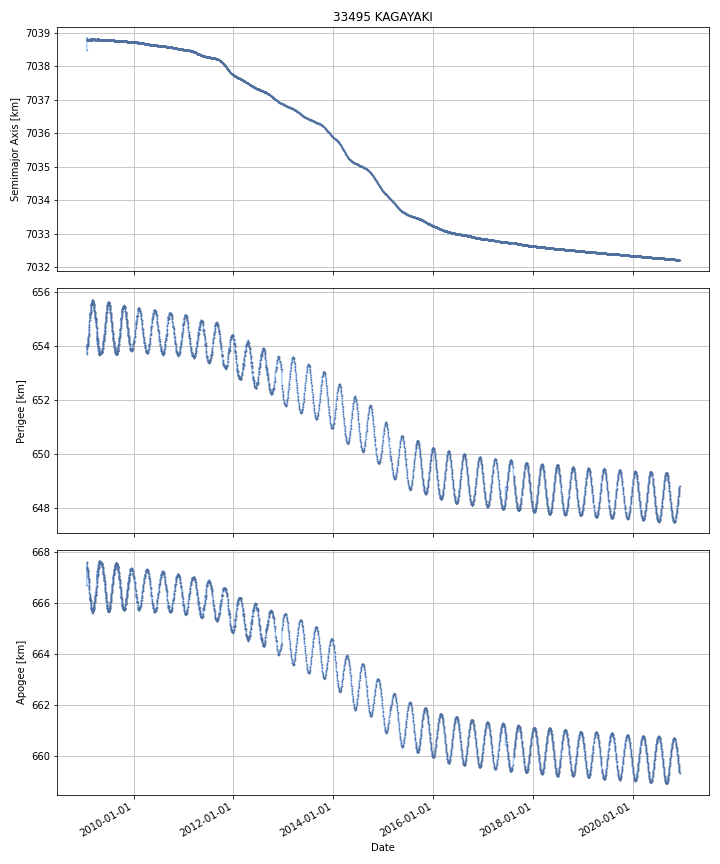

The table this chart was drawn from, first rows:
DATE, SEMIMAJOR_AXIS, PERIAPSIS, APOAPSIS, DOT_SEMIMAJOR_AXIS, DOT_PERIAPSIS, DOT_APOAPSIS
2009-01-24, 7039, 653.8, 667.6, , , 
2009-01-25, 7039, 653.9, 667.4, -0.01947, 0.1438, -0.1827
2009-01-26, 7039, 654, 667.4, 0.002283, 0.02987, -0.0253
2009-01-27, 7039, 653.9, 667.4, -0.003616, -0.07672, 0.06949
2009-01-28, 7039, 654, 667.3, 0.0005061, 0.1145, -0.1135
2009-01-29, 7039, 654, 667.3, 0.0004676, 0.02437, -0.02343
2009-01-30, 7039, 654.1, 667.3, -0.0007959, 0.02229, -0.02388
2009-01-31, 7039, 654.1, 667.3, 9.080987729248591e-05, 0.01727, -0.01709
2009-02-01, 7039, 654.1, 667.2, 0.0009506, 0.04657, -0.04467
2009-02-02, 7039, 654.2, 667.1, -0.0005225, 0.06565, -0.0667
2009-02-03, 7039, 654.2, 667.1, -2.3852868253015913e-05, 0.0279, -0.02795
2009-02-04, 7039, 654.3, 667, -0.0001672, 0.06701, -0.06735
2009-02-05, 7039, 654.3, 667, 0.0004995, 0.03814, -0.03714
2009-02-06, 7039, 654.4, 666.9, -0.0007734, 0.07791, -0.07946
2009-02-07, 7039, 654.4, 666.9, 0.0001569, 0.04369, -0.04337
2009-02-08, 7039, 654.5, 666.8, 0.000508, 0.06228, -0.06126
2009-02-09, 7039, 654.6, 666.8, -0.001448, 0.05416, -0.05706
2009-02-10, 7039, 654.7, 666.7, -0.0007508, 0.1127, -0.1142
2009-02-11, 7039, 654.7, 666.6, -0.0001158, 0.06284, -0.06308
2009-02-12, 7039, 654.8, 666.5, -0.0008149, 0.08444, -0.08607
2009-02-13, 7039, 655, 666.3, 0.0009422, 0.1675, -0.1656
2009-02-14, 7039, 655.1, 666.3, 0.001998, 0.07005, -0.06606
2009-02-15, 7039, 655.1, 666.2, 0.0009287, 0.0417, -0.03985
2009-02-16, 7039, 655.1, 666.2, 0.001984, 0.05608, -0.05212
2009-02-17, 7039, 655.2, 666.2, 0.0007749, 0.01313, -0.01158
2009-02-18, 7039, 655.2, 666.2, -0.0006615, 0.009831, -0.01115
2009-02-19, 7039, 655.2, 666.1, -0.002393, 0.04621, -0.051
2009-02-20, 7039, 655.2, 666.1, -0.0001468, 0.009673, -0.009967
2009-02-21, 7039, 655.2, 666.1, -0.0005402, 0.004525, -0.005606
2009-02-22, 7039, 655.3, 666, -0.0006914, 0.04363, -0.04502
2009-02-23, 7039, 655.4, 665.9, -0.003779, 0.1603, -0.1679
2009-02-24, 7039, 655.4, 665.9, 0.007448, -0.04896, 0.06385
2009-02-25, 7039, 655.5, 665.8, -0.001505, 0.1048, -0.1078
2009-02-26, 7039, 655.5, 665.8, 0.002552, 0.05605, -0.05094
2009-02-27, 7039, 655.5, 665.8, -0.001293, -0.003682, 0.001096
2009-02-28, 7039, 655.5, 665.8, -0.0008903, -0.007799, 0.006018
2009-03-01, 7039, 655.6, 665.7, 0.0004777, 0.05557, -0.05461
2009-03-02, 7039, 655.6, 665.7, 0.001526, -0.0006423, 0.003694
2009-03-03, 7039, 655.6, 665.7, 0.0007121, 0.02595, -0.02453
2009-03-04, 7039, 655.6, 665.7, 0.0004095, -0.001904, 0.002723
2009-03-05, 7039, 655.6, 665.7, -0.0005838, 0.0182, -0.01937
2009-03-06, 7039, 655.7, 665.6, -0.001339, 0.05046, -0.05314
2009-03-07, 7039, 655.7, 665.7, -1.1153851119161118e-05, -0.01048, 0.01046
2009-03-08, 7039, 655.6, 665.7, -0.0005498, -0.03918, 0.03808
2009-03-09, 7039, 655.7, 665.7, -0.0004161, 0.01653, -0.01736
2009-03-10, 7039, 655.7, 665.7, 0.0003618, 0.0121, -0.01138
2009-03-11, 7039, 655.6, 665.7, 0.002629, -0.02086, 0.02611
2009-03-12, 7039, 655.6, 665.7, -0.0003082, -0.005407, 0.004791
2009-03-13, 7039, 655.6, 665.7, 0.0005132, -0.01127, 0.0123
2009-03-14, 7039, 655.6, 665.7, 0.000629, 0.01201, -0.01075
2009-03-15, 7039, 655.6, 665.8, -0.001116, -0.07096, 0.06872
2009-03-16, 7039, 655.5, 665.8, 0.000646, -0.04841, 0.0497
2009-03-17, 7039, 655.5, 665.8, -0.001232, -0.00738, 0.004915
2009-03-18, 7039, 655.5, 665.9, 0.000149, -0.06068, 0.06098
2009-03-19, 7039, 655.4, 665.9, 0.0008852, -0.04473, 0.0465
2009-03-20, 7039, 655.3, 666, -0.001271, -0.0745, 0.07196
2009-03-21, 7039, 655.3, 666, -0.001152, -0.01497, 0.01266
2009-03-22, 7039, 655.3, 666.1, 0.0006495, -0.03597, 0.03727
2009-03-23, 7039, 655.3, 666.1, -0.001626, -0.0232, 0.01995
2009-03-24, 7039, 655.2, 666.1, -0.0001079, -0.04218, 0.04197
... 4,278 more rows
